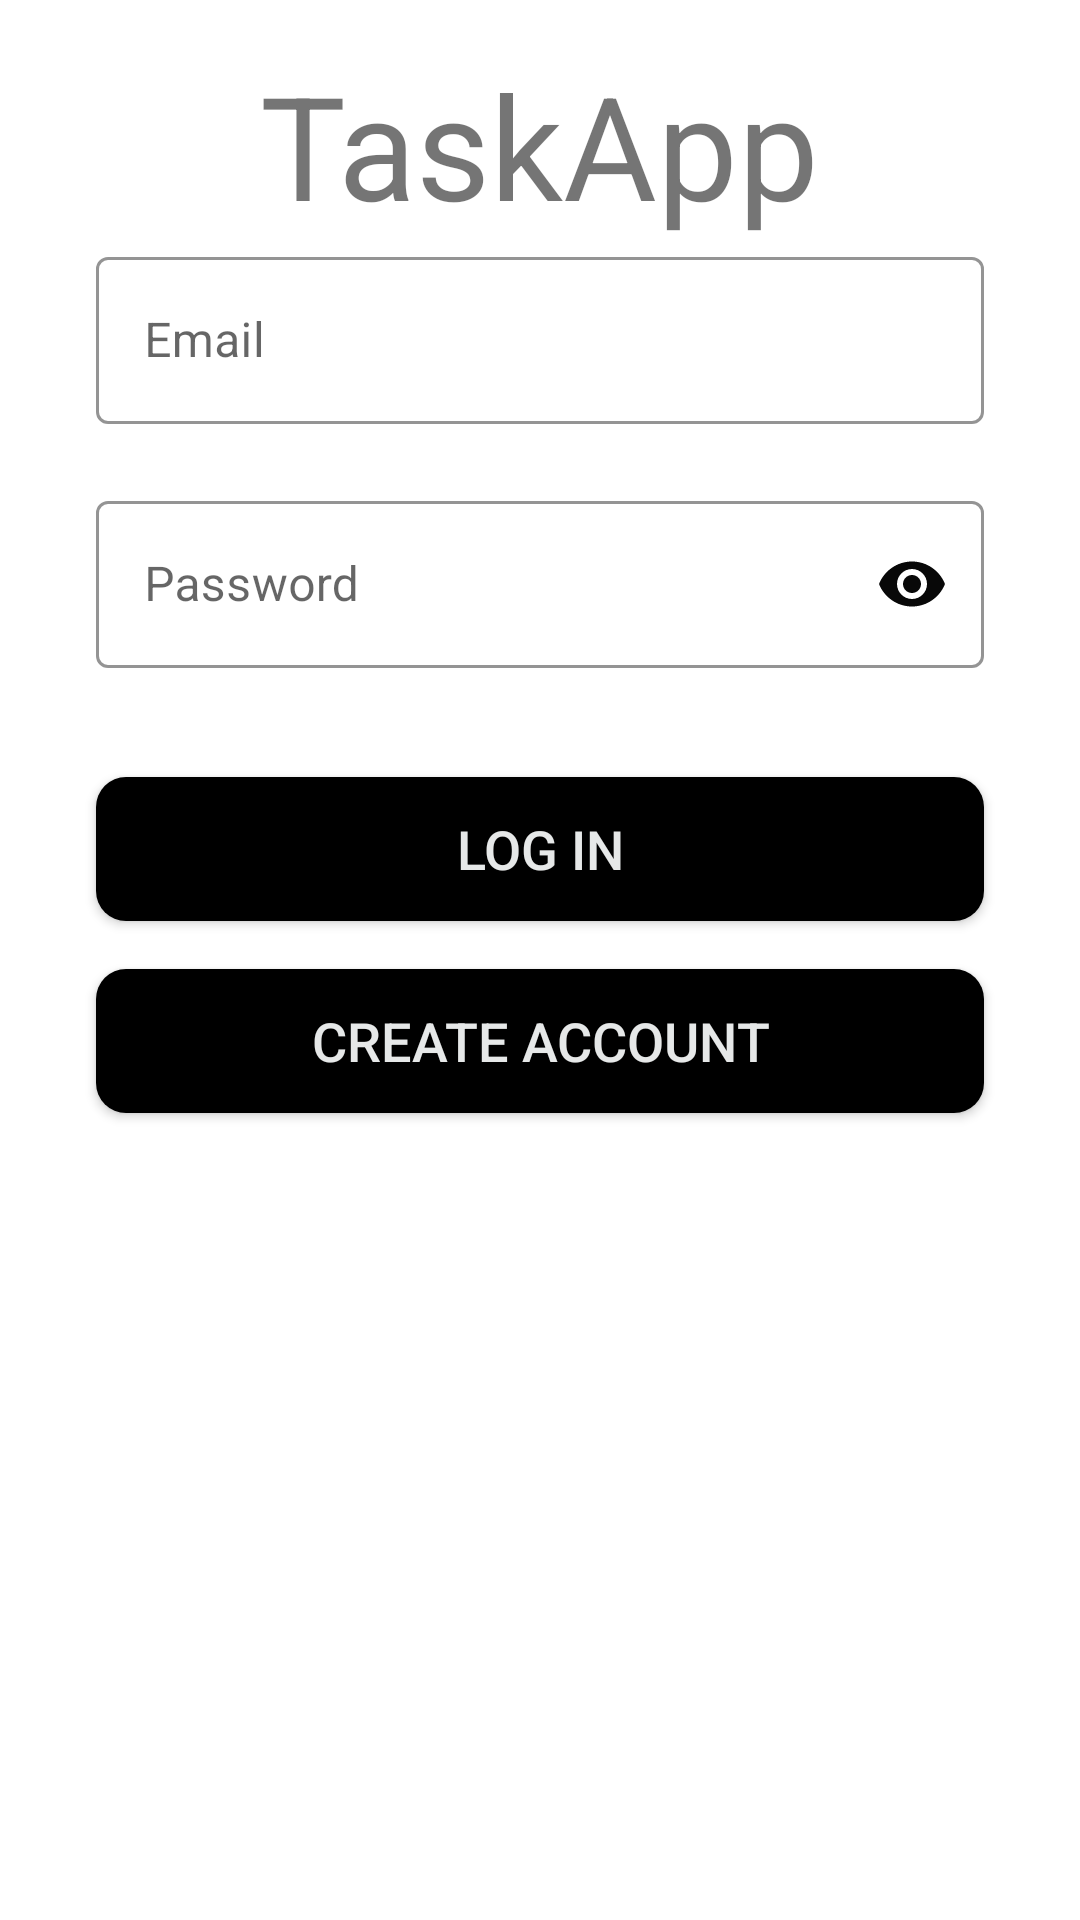

Android layout source for this screen:
<!-- AndroidManifest.xml: application theme Theme.TaskApp -->
<!-- res/layout/fragment_login.xml -->
<?xml version="1.0" encoding="utf-8"?>
<ScrollView xmlns:android="http://schemas.android.com/apk/res/android"
    xmlns:app="http://schemas.android.com/apk/res-auto"
    xmlns:tools="http://schemas.android.com/tools"
    android:layout_width="match_parent"
    android:layout_height="match_parent"
    tools:context=".ui.fragments.LoginFragment"

    >

    <androidx.constraintlayout.widget.ConstraintLayout
        android:layout_width="match_parent"
        android:layout_height="match_parent"

        >

        <TextView
            android:id="@+id/appName"
            android:layout_width="wrap_content"
            android:layout_height="wrap_content"
            android:layout_margin="@dimen/mediumMargin"
            android:textSize="48sp"
            app:layout_constraintEnd_toEndOf="parent"
            app:layout_constraintStart_toStartOf="parent"
            android:text="TaskApp"
            app:layout_constraintTop_toTopOf="parent" />


        <Button
            android:id="@+id/loginButton"
            android:layout_width="0dp"
            android:layout_height="wrap_content"
            android:layout_marginEnd="@dimen/largeMargin"
            android:layout_marginStart="@dimen/largeMargin"
            android:layout_marginTop="@dimen/mediumMargin"
            android:background="@drawable/rectangle_buttons"
            android:text="@string/login"
            android:textColor="@color/alternativeText"
            android:textSize="@dimen/mediumText"
            android:transitionName="create_account_transition"
            app:layout_constraintEnd_toEndOf="parent"
            app:layout_constraintHorizontal_bias="0.0"
            app:layout_constraintStart_toStartOf="parent"
            app:layout_constraintTop_toBottomOf="@id/loginScreenPasswordTextInput" />

        <Button
            android:id="@+id/createButton"
            android:layout_width="0dp"
            android:layout_height="wrap_content"
            android:layout_marginStart="@dimen/largeMargin"
            android:layout_marginTop="@dimen/mediumMargin"
            android:layout_marginEnd="@dimen/largeMargin"
            android:background="@drawable/rectangle_buttons"

            android:text="Create Account"
            android:textColor="@color/primaryText"
            android:textSize="@dimen/mediumText"
            android:transitionName="login_transition"
            app:layout_constraintEnd_toEndOf="parent"
            app:layout_constraintHorizontal_bias="0.0"
            app:layout_constraintStart_toStartOf="parent"
            android:layout_marginBottom="8dp"
            app:layout_constraintBottom_toBottomOf="parent"
            app:layout_constraintTop_toBottomOf="@id/loginButton" />

        <ProgressBar
            android:id="@+id/loginScreenProgressBar"
            android:layout_width="90dp"
            android:layout_height="90dp"
            android:background="@drawable/progress_bar_background"
            android:elevation="16dp"
            android:padding="@dimen/mediumPadding"
            android:visibility="invisible"
            app:layout_constraintBottom_toBottomOf="parent"
            app:layout_constraintEnd_toEndOf="parent"
            app:layout_constraintHorizontal_bias="0.5"
            app:layout_constraintStart_toStartOf="parent"
            app:layout_constraintTop_toTopOf="parent" />







        <com.google.android.material.textfield.TextInputLayout
            android:id="@+id/loginScreenEmailTextInput"
            style="@style/Widget.MaterialComponents.TextInputLayout.OutlinedBox"
            android:layout_width="match_parent"
            android:layout_height="wrap_content"
            android:layout_marginEnd="@dimen/largeMargin"
            android:layout_marginStart="@dimen/largeMargin"
            android:transitionName="email_transition"
            app:hintTextColor="@color/iconTint"
            app:boxStrokeColor="@color/iconTint"
            app:boxStrokeWidthFocused="@dimen/createAccountScreenBoxStrokeWidthFocused"
            app:endIconMode="clear_text"
            app:endIconTint="@color/iconTint"
            app:errorIconTint="@color/errorTint"
            app:errorTextColor="@color/errorTint"
            app:boxStrokeErrorColor="@color/errorTint"
            app:errorEnabled="true"
            app:layout_constraintEnd_toEndOf="parent"
            app:layout_constraintStart_toStartOf="parent"
            app:layout_constraintTop_toBottomOf="@id/appName"
            app:startIconDrawable="@drawable/email_icon"
            app:startIconTint="@color/iconTint">

            <com.google.android.material.textfield.TextInputEditText
                android:id="@+id/emailEditText"
                android:layout_width="match_parent"
                android:layout_height="wrap_content"
                android:hint="@string/create_account_screen_email"
                android:inputType="textEmailAddress"
                android:transitionName="email_transition" />
        </com.google.android.material.textfield.TextInputLayout>

        <com.google.android.material.textfield.TextInputLayout
            android:id="@+id/loginScreenPasswordTextInput"
            style="@style/Widget.MaterialComponents.TextInputLayout.OutlinedBox"
            android:layout_width="match_parent"
            android:layout_height="wrap_content"
            android:layout_marginEnd="@dimen/largeMargin"
            android:layout_marginStart="@dimen/largeMargin"
            android:transitionName="password_transition"
            app:hintTextColor="@color/iconTint"
            app:boxStrokeColor="@color/iconTint"
            app:boxStrokeWidthFocused="@dimen/createAccountScreenBoxStrokeWidthFocused"
            app:endIconMode="password_toggle"
            app:endIconTint="@color/iconTint"
            app:errorIconTint="@color/errorTint"
            app:errorTextColor="@color/errorTint"
            app:boxStrokeErrorColor="@color/errorTint"
            app:errorEnabled="true"
            app:layout_constraintEnd_toEndOf="parent"
            app:layout_constraintStart_toStartOf="parent"
            app:layout_constraintTop_toBottomOf="@id/loginScreenEmailTextInput"
            app:startIconDrawable="@drawable/password_icon"
            app:startIconTint="@color/iconTint">

            <com.google.android.material.textfield.TextInputEditText
                android:id="@+id/passwordEditText"
                android:layout_width="match_parent"
                android:layout_height="wrap_content"
                android:hint="@string/login_screen_password"
                android:inputType="textPassword"
                android:transitionName="password_transition" />
        </com.google.android.material.textfield.TextInputLayout>





    </androidx.constraintlayout.widget.ConstraintLayout>
</ScrollView>
<!-- resources referenced by this layout -->
<resources>
  <color name="alternativeText">#e6e8e8</color>
  <color name="errorTint">#ba0000</color>
  <color name="iconTint">#080808</color>
  <color name="primaryText">#e6e8e8</color>
  <dimen name="createAccountScreenBoxStrokeWidthFocused">2dp</dimen>
  <dimen name="largeMargin">32dp</dimen>
  <dimen name="mediumMargin">16dp</dimen>
  <dimen name="mediumPadding">16dp</dimen>
  <dimen name="mediumText">18sp</dimen>
  <!-- drawable rectangle_buttons (drawable) -->
  <?xml version="1.0" encoding="utf-8"?>
  <shape xmlns:android="http://schemas.android.com/apk/res/android"
      android:shape="rectangle">
      <corners android:radius="10dp" />
      <padding
          android:left="@dimen/mediumPadding"
          android:right="@dimen/mediumPadding" />
      <solid android:color ="@color/black" />
  </shape>
  <string name="create_account_screen_email">Email</string>
  <string name="login">Log In</string>
  <string name="login_screen_password">Password</string>
  <style name="Theme.TaskApp" parent="Theme.MaterialComponents.DayNight.NoActionBar">
          <item name="colorPrimary">@color/PrimaryColor</item>
          <item name="colorPrimaryVariant">@color/purple_500</item>
          <item name="colorOnPrimary">@color/SecondaryColorVariant</item>
          <item name="android:statusBarColor">@color/PrimaryColorVariant</item>
          <item name="android:forceDarkAllowed">false</item>
          <item name="android:windowLightStatusBar" tools:targetApi="m">true</item>
          <item name="colorSecondary">@color/SecondaryColor</item>
          <item name="colorSecondaryVariant">@color/SecondaryColorVariant</item>
          <item name="colorOnSecondary">@color/PrimaryColorVariant</item>
          <item name="toolbarStyle">@style/Widget.App.Toolbar</item>
          <item name="bottomAppBarStyle">@style/Widget.App.BottomAppBar</item>
      </style>
  <color name="black">#FF000000</color>
  <color name="PrimaryColor">#080808</color>
  <color name="purple_500">#FF6200EE</color>
  <color name="SecondaryColorVariant">#FFFFFFFF</color>
  <color name="PrimaryColorVariant">#404040</color>
  <color name="SecondaryColor">#c2c2c2</color>
  <style name="Widget.App.Toolbar" parent="Widget.MaterialComponents.Toolbar.Primary">
          <item name="materialThemeOverlay">@style/ThemeOverlay.App.Toolbar</item>
      </style>
  <style name="Widget.App.BottomAppBar" parent="Widget.MaterialComponents.BottomAppBar.Colored">
          <item name="materialThemeOverlay">@style/ThemeOverlay.App.BottomAppBar</item>
      </style>
  <style name="ThemeOverlay.App.Toolbar" parent="">
          <item name="colorPrimary">@color/PrimaryColor</item>
          <item name="colorPrimaryVariant">@color/purple_500</item>
          <item name="colorOnPrimary">@color/SecondaryColorVariant</item>
      </style>
  <style name="ThemeOverlay.App.BottomAppBar" parent="">
          <item name="colorPrimary">@color/PrimaryColor</item>
          <item name="colorPrimaryVariant">@color/PrimaryColorVariant</item>
  
      </style>
</resources>
